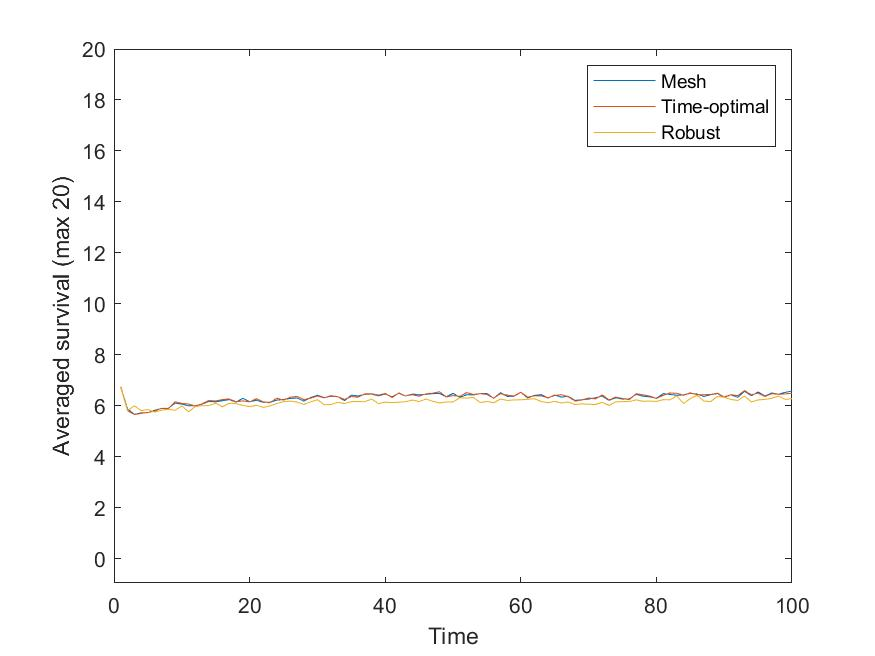

The table this chart was drawn from, first rows:
1, 6.7238, 6.7434, 6.6966
2, 5.868, 5.807, 5.806
3, 5.66, 5.651, 5.996
4, 5.714, 5.696, 5.801
5, 5.727, 5.734, 5.852
6, 5.822, 5.79, 5.748
7, 5.89, 5.897, 5.822
8, 5.895, 5.872, 5.855
9, 6.098, 6.155, 5.817
10, 6.059, 6.089, 5.989
11, 5.996, 6.061, 5.764
12, 5.997, 5.985, 5.966
13, 6.064, 6.075, 6.002
14, 6.167, 6.201, 6.001
15, 6.148, 6.185, 6.095
16, 6.196, 6.241, 5.957
17, 6.238, 6.263, 6.095
18, 6.14, 6.154, 6.08
19, 6.287, 6.187, 6.012
20, 6.155, 6.15, 5.963
21, 6.212, 6.273, 6.015
22, 6.132, 6.151, 5.933
23, 6.134, 6.116, 5.987
24, 6.217, 6.294, 6.085
25, 6.243, 6.218, 6.156
26, 6.282, 6.333, 6.179
27, 6.302, 6.363, 6.14
28, 6.179, 6.239, 6.049
29, 6.32, 6.296, 6.149
30, 6.409, 6.377, 6.236
31, 6.317, 6.308, 6.04
32, 6.368, 6.392, 6.045
33, 6.357, 6.351, 6.13
34, 6.195, 6.248, 6.083
35, 6.411, 6.357, 6.157
36, 6.38, 6.333, 6.165
37, 6.446, 6.464, 6.152
38, 6.456, 6.466, 6.265
39, 6.389, 6.414, 6.078
40, 6.454, 6.476, 6.141
41, 6.347, 6.318, 6.118
42, 6.491, 6.501, 6.137
43, 6.378, 6.382, 6.155
44, 6.455, 6.43, 6.223
45, 6.425, 6.372, 6.161
46, 6.446, 6.467, 6.261
47, 6.472, 6.489, 6.172
48, 6.481, 6.546, 6.106
49, 6.346, 6.344, 6.144
50, 6.482, 6.396, 6.147
51, 6.328, 6.365, 6.308
52, 6.429, 6.513, 6.298
53, 6.422, 6.439, 6.324
54, 6.474, 6.473, 6.123
55, 6.476, 6.441, 6.165
56, 6.289, 6.292, 6.114
57, 6.507, 6.472, 6.262
58, 6.362, 6.412, 6.206
59, 6.369, 6.38, 6.225
60, 6.526, 6.529, 6.231
61, 6.302, 6.335, 6.248
... 39 more rows
